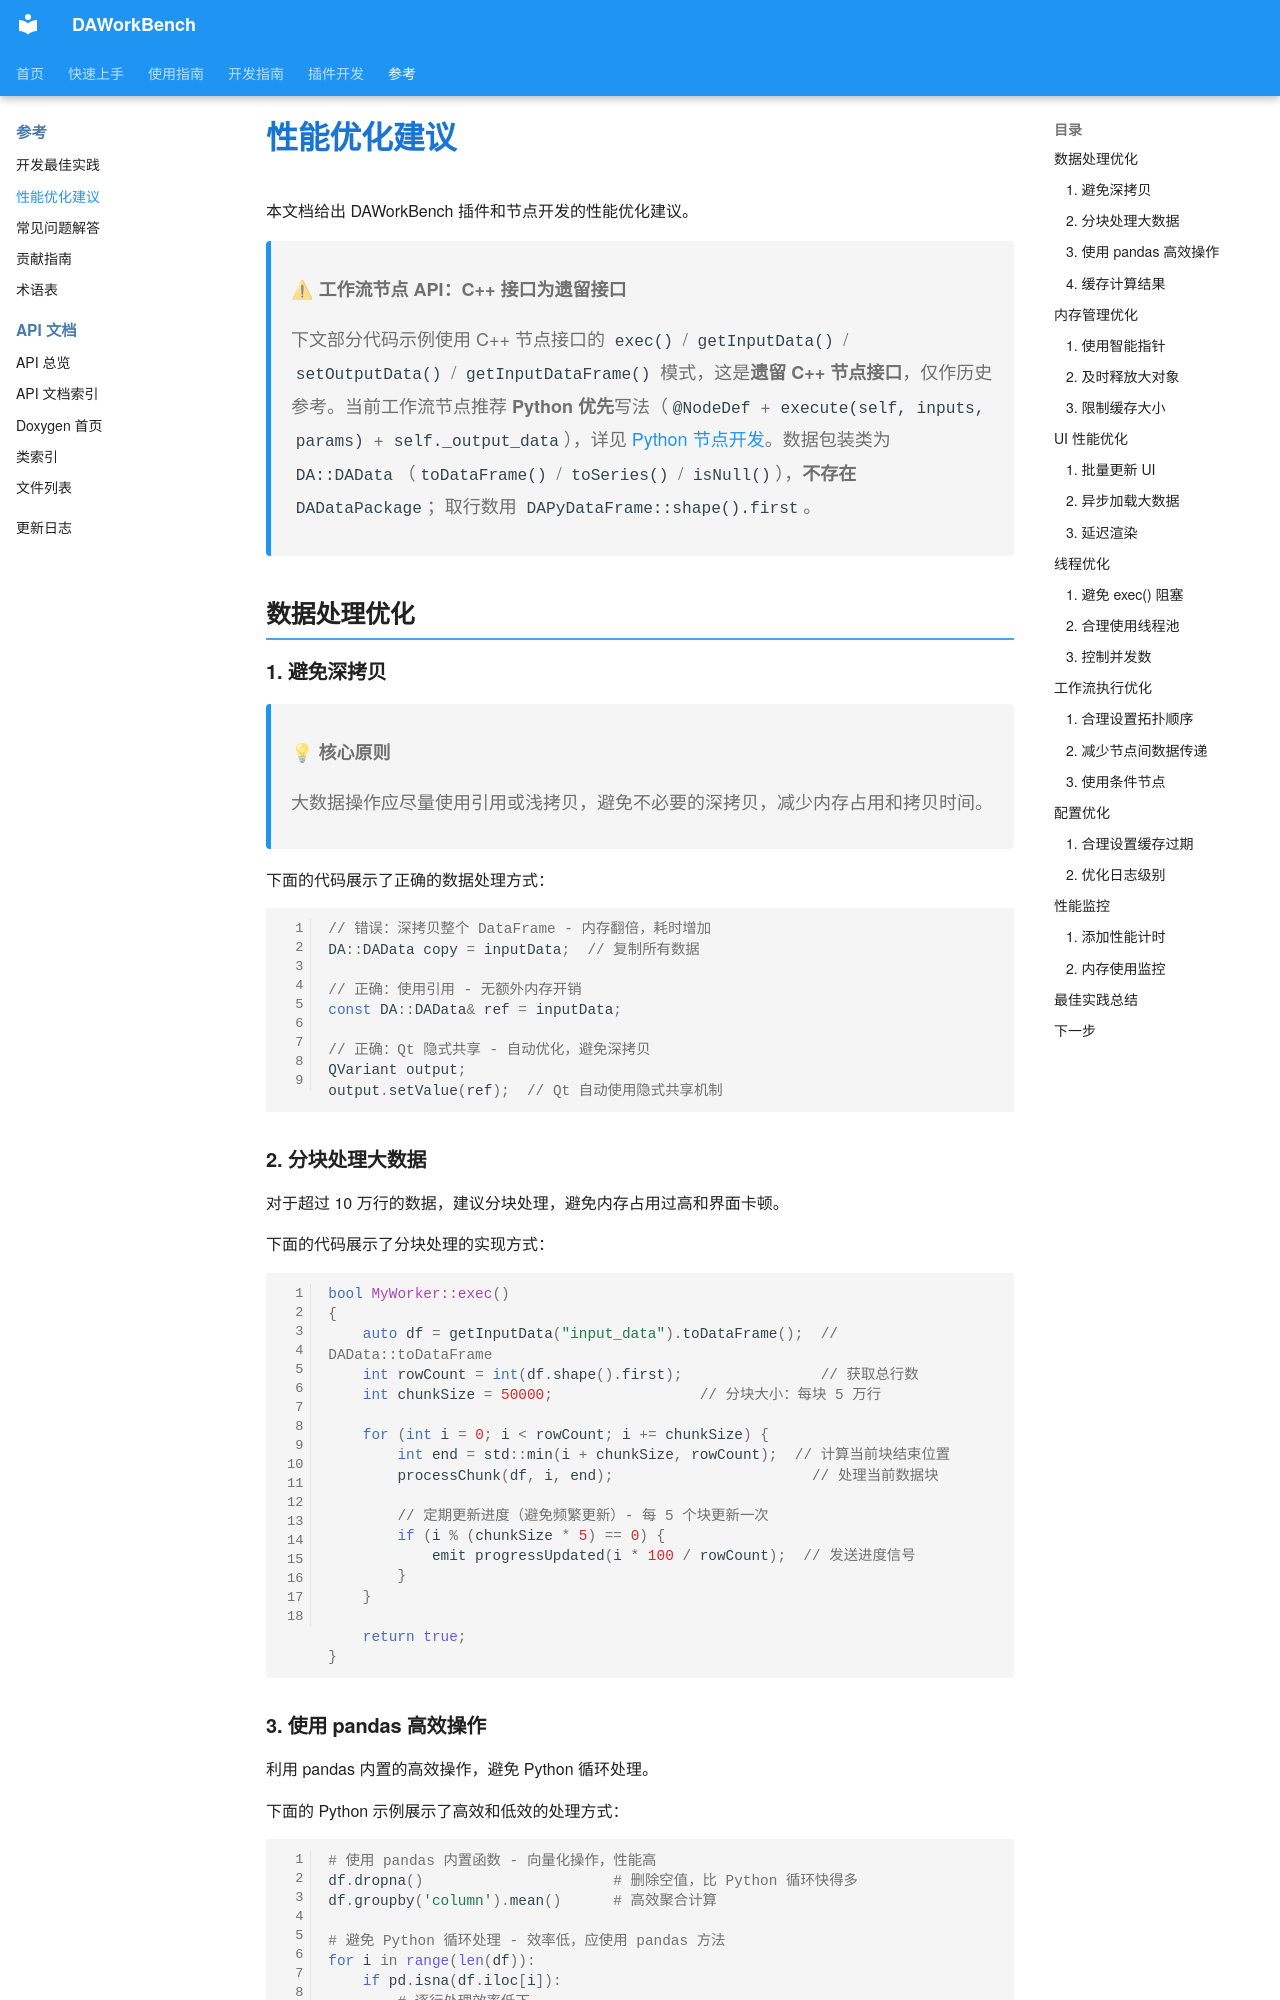

repository: czyt1988/data-workbench · page: zh/reference/performance-tips/index.html · generator: mkdocs

# 性能优化建议

本文档给出 DAWorkBench 插件和节点开发的性能优化建议。

> **⚠ 工作流节点 API：C++ 接口为遗留接口**
>
> 下文部分代码示例使用 C++ 节点接口的 `exec()` / `getInputData()` / `setOutputData()` / `getInputDataFrame()` 模式，这是**遗留 C++ 节点接口**，仅作历史参考。当前工作流节点推荐 **Python 优先**写法（`@NodeDef` + `execute(self, inputs, params)` + `self._output_data`），详见 [Python 节点开发](../dev-guide/workflow/workflow-python-node-dev.md)。数据包装类为 `DA::DAData`（`toDataFrame()` / `toSeries()` / `isNull()`），**不存在** `DADataPackage`；取行数用 `DAPyDataFrame::shape().first`。

## 数据处理优化

### 1. 避免深拷贝

> **💡 核心原则**
>
> 大数据操作应尽量使用引用或浅拷贝，避免不必要的深拷贝，减少内存占用和拷贝时间。

下面的代码展示了正确的数据处理方式：

```cpp
// 错误：深拷贝整个 DataFrame - 内存翻倍，耗时增加
DA::DAData copy = inputData;  // 复制所有数据

// 正确：使用引用 - 无额外内存开销
const DA::DAData& ref = inputData;

// 正确：Qt 隐式共享 - 自动优化，避免深拷贝
QVariant output;
output.setValue(ref);  // Qt 自动使用隐式共享机制
```

### 2. 分块处理大数据

对于超过 10 万行的数据，建议分块处理，避免内存占用过高和界面卡顿。

下面的代码展示了分块处理的实现方式：

```cpp
bool MyWorker::exec()
{
    auto df = getInputData("input_data").toDataFrame();  // DAData::toDataFrame
    int rowCount = int(df.shape().first);                // 获取总行数
    int chunkSize = 50000;                 // 分块大小：每块 5 万行
    
    for (int i = 0; i < rowCount; i += chunkSize) {
        int end = std::min(i + chunkSize, rowCount);  // 计算当前块结束位置
        processChunk(df, i, end);                       // 处理当前数据块
        
        // 定期更新进度（避免频繁更新）- 每 5 个块更新一次
        if (i % (chunkSize * 5) == 0) {
            emit progressUpdated(i * 100 / rowCount);  // 发送进度信号
        }
    }
    
    return true;
}
```
